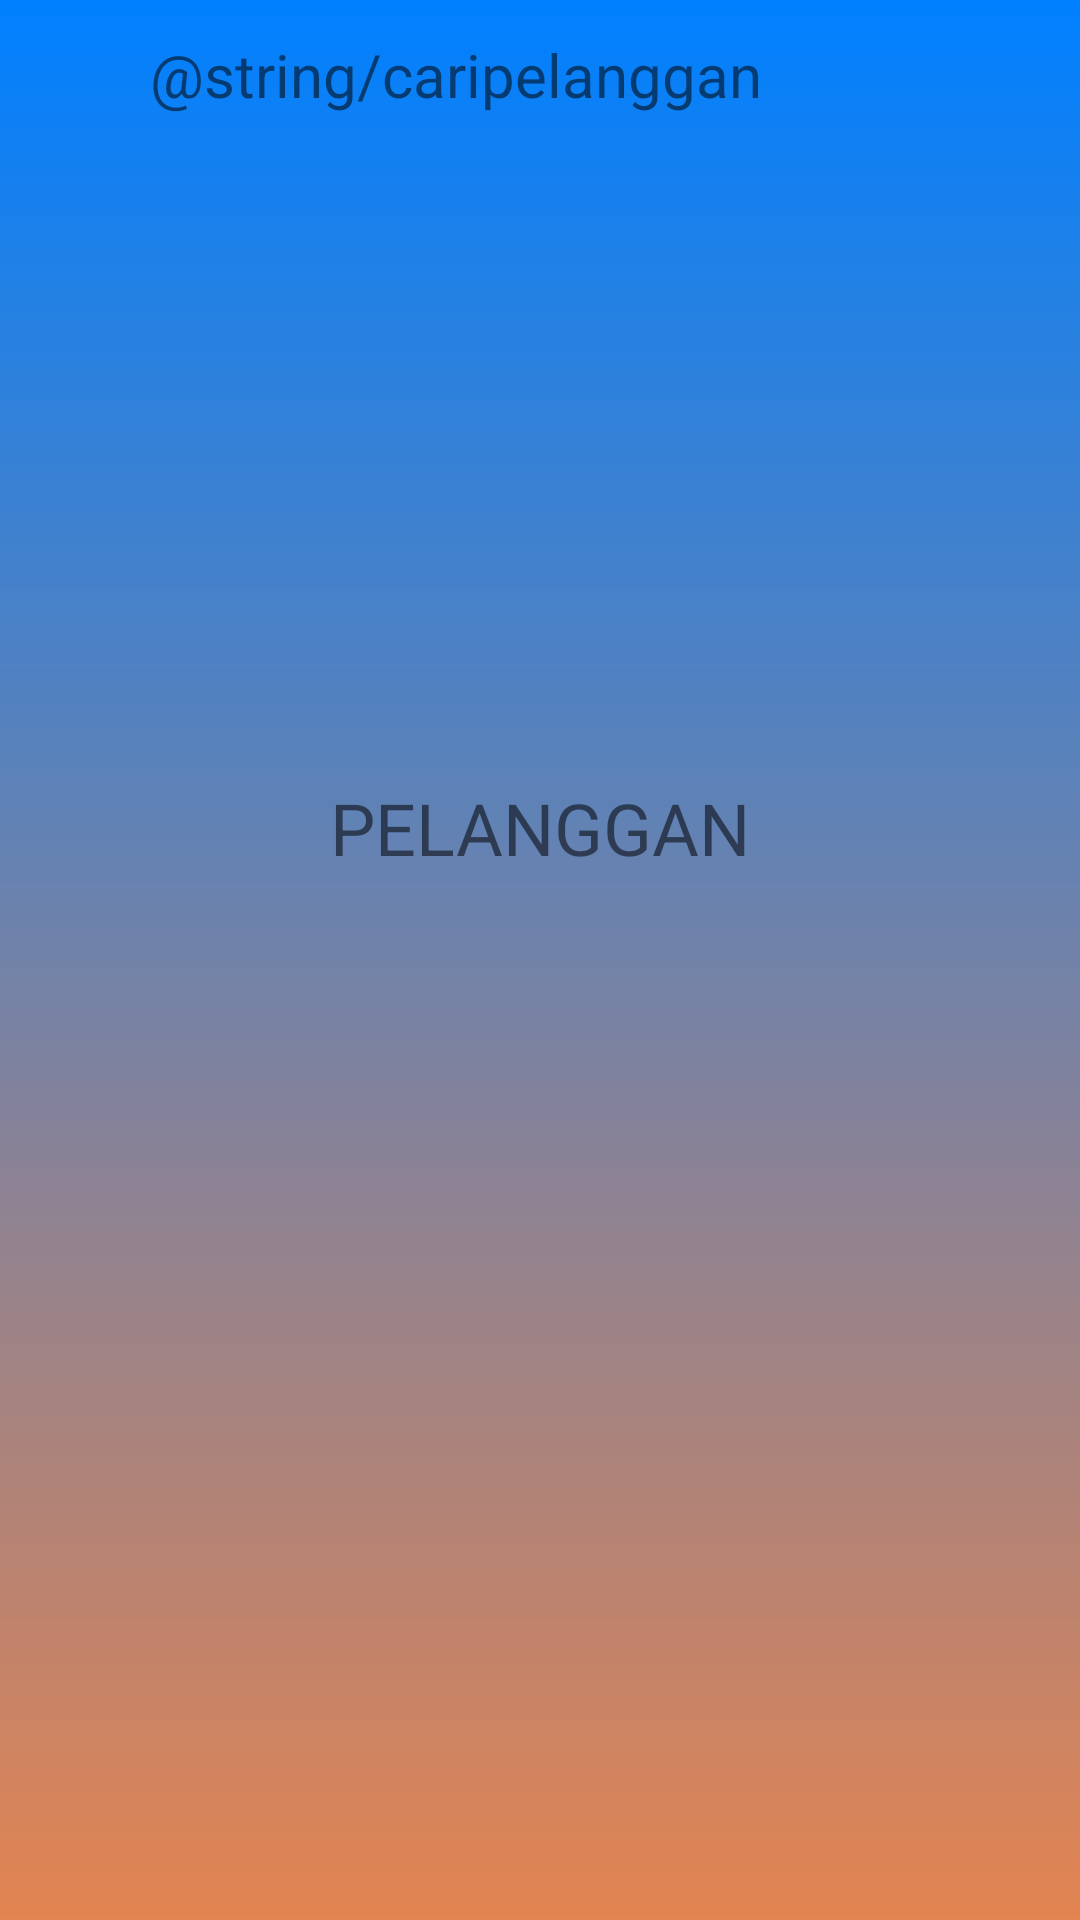

Here is an Android app screen rendered from its layout file. Give the layout XML and the strings, colors and styles it references.
<!-- AndroidManifest.xml: application theme Theme.MayAfif -->
<!-- res/layout/activity_layoutpelanggan.xml -->
<?xml version="1.0" encoding="utf-8"?>
<androidx.constraintlayout.widget.ConstraintLayout xmlns:android="http://schemas.android.com/apk/res/android"
    xmlns:app="http://schemas.android.com/apk/res-auto"
    xmlns:tools="http://schemas.android.com/tools"
    android:layout_width="match_parent"
    android:layout_height="match_parent"
    tools:context=".layoutpelanggan"
    android:background="@drawable/backgroundgradient">


    <RelativeLayout
        android:layout_width="match_parent"
        android:layout_height="50dp"
        app:layout_constraintBottom_toTopOf="@+id/tulisanpelanggan"
        app:layout_constraintEnd_toEndOf="parent"
        app:layout_constraintHorizontal_bias="0.0"
        app:layout_constraintStart_toStartOf="parent"
        app:layout_constraintTop_toTopOf="parent"
        app:layout_constraintVertical_bias="0.0">

        <TextView
            android:layout_width="wrap_content"
            android:layout_height="match_parent"
            android:layout_marginStart="50dp"
            android:gravity="center"
            android:text="@string/caripelanggan"
            android:textSize="20sp" />

    </RelativeLayout>

    <TextView
        android:id="@+id/tulisanpelanggan"
        android:layout_width="wrap_content"
        android:layout_height="wrap_content"
        android:layout_marginBottom="348dp"
        android:text="@string/pelanggan"
        android:textSize="24sp"
        app:layout_constraintBottom_toBottomOf="parent"
        app:layout_constraintEnd_toEndOf="parent"
        app:layout_constraintStart_toStartOf="parent" />


</androidx.constraintlayout.widget.ConstraintLayout>
<!-- resources referenced by this layout -->
<resources>
  <!-- drawable backgroundgradient (drawable) -->
  <?xml version="1.0" encoding="utf-8"?>
  <shape xmlns:android="http://schemas.android.com/apk/res/android">
  
      <gradient
          android:startColor="@color/biru"
          android:endColor="@color/orange"
          android:angle="-45"/>
  
  </shape>
  <string name="pelanggan">PELANGGAN</string>
  <style name="Theme.MayAfif" parent="Theme.MaterialComponents.DayNight.NoActionBar">
          
          <item name="colorPrimary">@color/biru2</item>
          <item name="colorPrimaryVariant">@color/biru</item>
          <item name="colorOnPrimary">@color/white</item>
          
          <item name="colorSecondary">@color/teal_200</item>
          <item name="colorSecondaryVariant">@color/teal_700</item>
          <item name="colorOnSecondary">@color/white</item>
          
          <item name="android:statusBarColor" tools:targetApi="l">?attr/colorPrimaryVariant</item>
          
      </style>
  <color name="biru">#0080FF</color>
  <color name="orange">#E38451</color>
  <color name="biru2">#4DA7FF</color>
  <color name="white">#FFFFFFFF</color>
  <color name="teal_200">#FF03DAC5</color>
  <color name="teal_700">#FF018786</color>
</resources>
